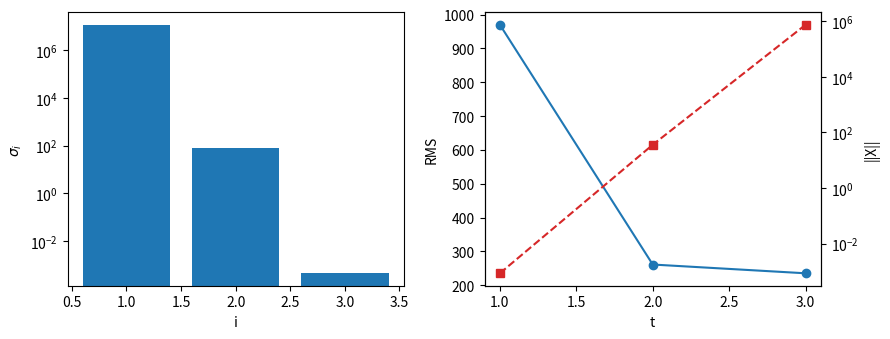

Recreate this plot in Python.
# 연습문제 1.5.F: 인구 데이터 2차 회귀 — pinv / 정규방정식 / SVD 유사역행렬
import numpy as np, mpmath as mp
import matplotlib; matplotlib.use("Agg"); import matplotlib.pyplot as plt
yr  = np.array([1930,1940,1949,1960,1970,1980,1990,2000,2010], float)
pop = np.array([2044,2355,2017,2499,3144,3741,4339,4599,4799], float)
A = np.column_stack([yr**2, yr, np.ones_like(yr)]); B = pop
# 기준해: 50자리 정밀 정규방정식 (A가 정확히 표현되므로 참값)
mp.mp.dps = 50
Am = mp.matrix(A.tolist()); Bm = mp.matrix(B.tolist())
Xref = mp.lu_solve(Am.T*Am, Am.T*Bm); Xref = np.array([float(v) for v in Xref])
U, s, Vt = np.linalg.svd(A, full_matrices=False)
Xa = np.linalg.pinv(A) @ B
try:
    Xb = np.linalg.inv(A.T @ A) @ A.T @ B
except np.linalg.LinAlgError as e:
    Xb = None; print("normal eq. failed:", e)
Xc = Vt.T @ np.diag(1/s) @ U.T @ B
Xl = np.linalg.lstsq(A, B, rcond=None)[0]
print("singular values:", s, " kappa(A) =", f"{s[0]/s[-1]:.3e}", " kappa(A)^2 =", f"{(s[0]/s[-1])**2:.3e}")
print("cond(A^T A) by numpy:", f"{np.linalg.cond(A.T@A):.3e}")
def digits(X): return -np.log10(np.abs(X - Xref)/np.abs(Xref))
for nm, X in [("ref(50 digits)", Xref), ("(a) pinv", Xa), ("(b) normal eq", Xb), ("(c) SVD own", Xc), ("lstsq", Xl)]:
    rms = np.sqrt(np.mean((A @ X - B)**2))
    print(f"{nm:15s}: a={X[0]:.10e} b={X[1]:.10e} c={X[2]:.10e}  RMS={rms:.4f}" + ("" if nm.startswith("ref") else f"  correct digits(a,b,c)={np.round(digits(X),1)}"))
print("agreement digits (a) vs (c):", np.round(-np.log10(np.abs(Xa-Xc)/np.abs(Xc)), 1))
print("agreement digits (b) vs (c):", np.round(-np.log10(np.abs(Xb-Xc)/np.abs(Xc)), 1))
print(f"eps*kappa = {np.finfo(float).eps*s[0]/s[-1]:.2e},  eps*kappa^2 = {np.finfo(float).eps*(s[0]/s[-1])**2:.2e}")
# (d) 절단 SVD: RMS와 ||X|| vs t
print(" t   RMS        ||X||_2")
rms_t, nrm_t = [], []
for t in (1, 2, 3):
    sinv = np.array([1/si if i < t else 0 for i, si in enumerate(s)])
    X = Vt.T @ np.diag(sinv) @ U.T @ B; rms_t.append(np.sqrt(np.mean((A@X-B)**2))); nrm_t.append(np.linalg.norm(X))
    print(f" {t}  {rms_t[-1]:8.2f}   {nrm_t[-1]:.4e}")
# 중심화·스케일링 후 조건수 (보너스)
z = (yr - yr.mean())/yr.std(); Az = np.column_stack([z**2, z, np.ones_like(z)])
print(f"standardized design kappa = {np.linalg.cond(Az):.3f}")
fig, ax = plt.subplots(1, 2, figsize=(9, 3.5))
ax[0].bar(range(1, 4), s); ax[0].set_yscale("log"); ax[0].set_xlabel("i"); ax[0].set_ylabel(r"$\sigma_i$")
ax[1].plot([1,2,3], rms_t, "o-"); ax2 = ax[1].twinx(); ax2.semilogy([1,2,3], nrm_t, "s--", c="C3")
ax[1].set_xlabel("t"); ax[1].set_ylabel("RMS"); ax2.set_ylabel("||X||")
fig.tight_layout(); fig.savefig("ex_1_5_F.png", dpi=120)
# --- 왜 정규방정식이 '전멸'하지 않았나? ---
ATA = A.T @ A; ATB = A.T @ B
ATA_exact = (Am.T*Am); ATB_exact = Am.T*Bm
print("max |A^T A| entry =", f"{np.abs(ATA).max():.3e}", " < 2^53 =", f"{2.0**53:.3e}")
print("A^T A formed exactly in FP64?", all(mp.mpf(ATA[i,j]) == ATA_exact[i,j] for i in range(3) for j in range(3)),
      "  A^T B exact?", all(mp.mpf(ATB[i]) == ATB_exact[i] for i in range(3)))
e = Xb - Xref; ce = Vt @ e; cx = Vt @ Xref
print("error components along v1,v2,v3:", ce, "  solution components:", cx)
print("relative error along v_i:", np.abs(ce/cx))
# 대조 실험: 연도를 1000으로 나눈 단위(정확히 표현 안 됨)로 같은 회귀
yk = yr/1000; Ak = np.column_stack([yk**2, yk, np.ones_like(yk)])
mp.mp.dps = 60
Akm = mp.matrix([[mp.mpf(v) for v in row] for row in Ak.tolist()])
Xk_ref = np.array([float(v) for v in mp.lu_solve(Akm.T*Akm, Akm.T*Bm)])
Xk_ne = np.linalg.solve(Ak.T @ Ak, Ak.T @ B); Xk_svd = np.linalg.pinv(Ak) @ B
print(f"[yr/1000] kappa(A)={np.linalg.cond(Ak):.3e}; digits normal eq={np.round(-np.log10(np.abs(Xk_ne-Xk_ref)/np.abs(Xk_ref)),1)}, pinv={np.round(-np.log10(np.abs(Xk_svd-Xk_ref)/np.abs(Xk_ref)),1)}")
# 열 스케일링(equilibration) 후 유효 조건수: GE/LU는 열 스케일링에 (거의) 불변
D = 1/np.linalg.norm(A, axis=0); kAD = np.linalg.cond(A*D)
print(f"kappa(A D) (columns normalized) = {kAD:.3e}, kappa(AD)^2 = {kAD**2:.3e}, eps*kappa(AD)^2 = {np.finfo(float).eps*kAD**2:.2e} -> predicted digits ~ {-np.log10(np.finfo(float).eps*kAD**2):.1f}")
print(f"eps*kappa(AD) = {np.finfo(float).eps*kAD:.2e} -> predicted digits for SVD/QR ~ {-np.log10(np.finfo(float).eps*kAD):.1f}")
